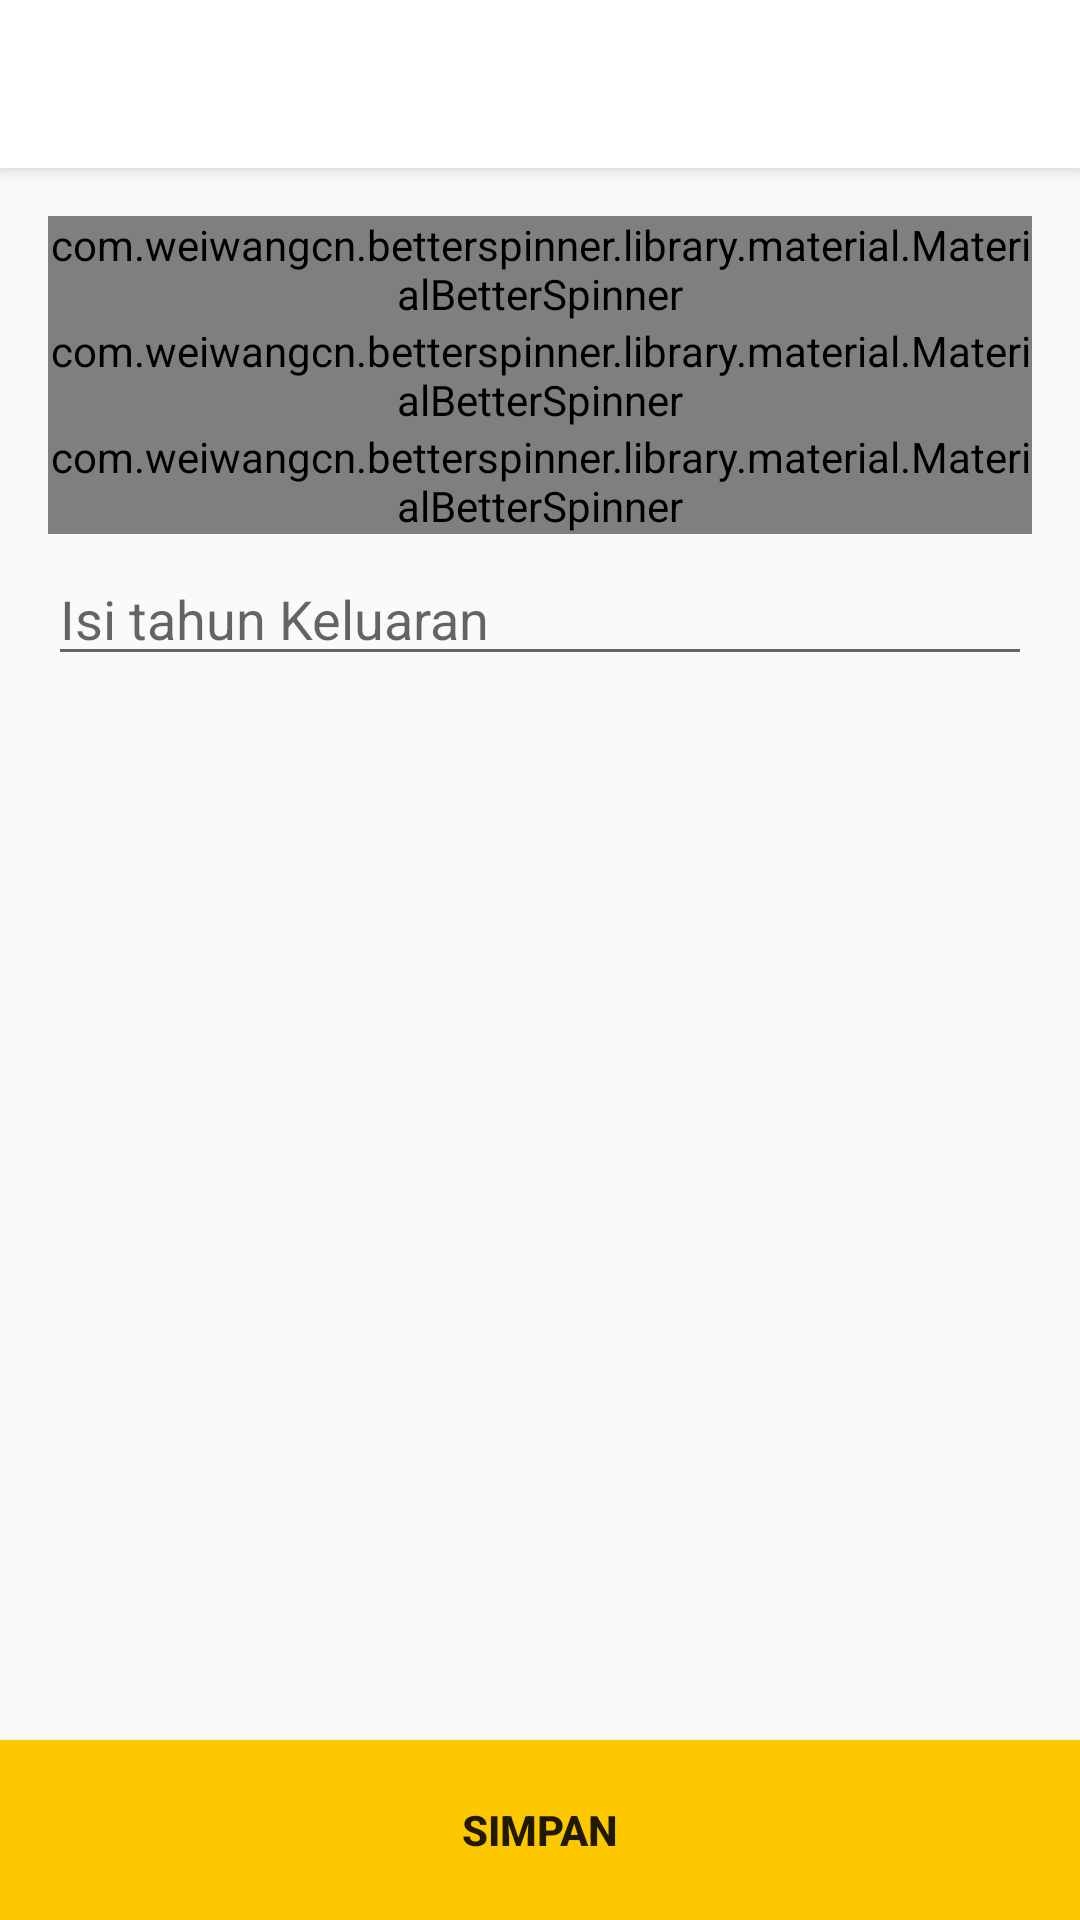

Reconstruct the res/layout file that produces this screen, plus the resources it refers to.
<!-- AndroidManifest.xml: application theme AppTheme -->
<!-- res/layout/activity_add_vehicle.xml -->
<?xml version="1.0" encoding="utf-8"?>
<LinearLayout xmlns:android="http://schemas.android.com/apk/res/android"
    xmlns:app="http://schemas.android.com/apk/res-auto"
    xmlns:tools="http://schemas.android.com/tools"
    android:id="@+id/activity_add_vehicle"
    android:layout_width="match_parent"
    android:layout_height="match_parent"
    android:orientation="vertical"
    tools:context="com.aisautocare.mobile.activity.AddVehicleActivity">

    <include layout="@layout/toolbar" />

    <LinearLayout
        android:layout_width="match_parent"
        android:layout_height="0dp"
        android:layout_weight="1"
        android:orientation="vertical"
        android:padding="16dp">

        <com.weiwangcn.betterspinner.library.material.MaterialBetterSpinner
            android:id="@+id/add_vehicle_type_spinner"
            android:layout_width="match_parent"
            android:layout_height="wrap_content"
            android:hint="@string/choose_type"
            app:met_floatingLabel="normal"
            app:met_primaryColor="@color/accent_color" />

        <com.weiwangcn.betterspinner.library.material.MaterialBetterSpinner
            android:id="@+id/add_vehicle_manufacture_spinner"
            android:layout_width="match_parent"
            android:layout_height="wrap_content"
            android:hint="@string/choose_manufacturer"
            app:met_floatingLabel="normal"
            app:met_primaryColor="@color/accent_color" />

        <com.weiwangcn.betterspinner.library.material.MaterialBetterSpinner
            android:id="@+id/add_vehicle_manufacture_type_spinner"
            android:layout_width="match_parent"
            android:layout_height="wrap_content"
            android:hint="@string/choose_manufacturer_type"
            app:met_floatingLabel="normal"
            app:met_primaryColor="@color/accent_color" />

        <EditText
            android:paddingTop="16dp"
            android:id="@+id/add_vehicle_year_edit_text"
            android:layout_width="match_parent"
            android:layout_height="wrap_content"
            android:hint="Isi tahun Keluaran"
            android:inputType="number"
            android:maxLength="4"
            />

    </LinearLayout>

    <Button
        android:id="@+id/add_vehicle_submit_button"
        android:layout_width="match_parent"
        android:layout_height="60dp"
        android:background="@color/accent_color"
        android:text="Simpan"
        android:textStyle="bold" />

</LinearLayout>
<!-- res/layout/toolbar.xml (included above) -->
<?xml version="1.0" encoding="utf-8"?>
<android.support.v7.widget.Toolbar xmlns:android="http://schemas.android.com/apk/res/android"
    xmlns:app="http://schemas.android.com/apk/res-auto"
    android:id="@+id/toolbar"
    android:layout_width="match_parent"
    android:layout_height="?attr/actionBarSize"
    android:background="?attr/colorPrimary"
    android:elevation="4dp"
    android:theme="@style/ThemeOverlay.AppCompat.ActionBar"
    app:popupTheme="@style/ThemeOverlay.AppCompat.Light" />
<!-- resources referenced by this layout -->
<resources>
  <color name="accent_color">#FDC800</color>
  <string name="choose_manufacturer">Pilih Merk Kendaraan</string>
  <string name="choose_manufacturer_type">Pilih Model Kendaraan</string>
  <string name="choose_type">Jenis Kendaraan</string>
  <style name="AppTheme" parent="Theme.AppCompat.Light.NoActionBar">
          
          <item name="colorPrimary">@color/primary_color</item>
          <item name="colorPrimaryDark">@color/primary_dark_color</item>
          <item name="colorAccent">@color/accent_color</item>
      </style>
  <color name="primary_color">#FFFFFF</color>
  <color name="primary_dark_color">#E0E0E0</color>
</resources>
